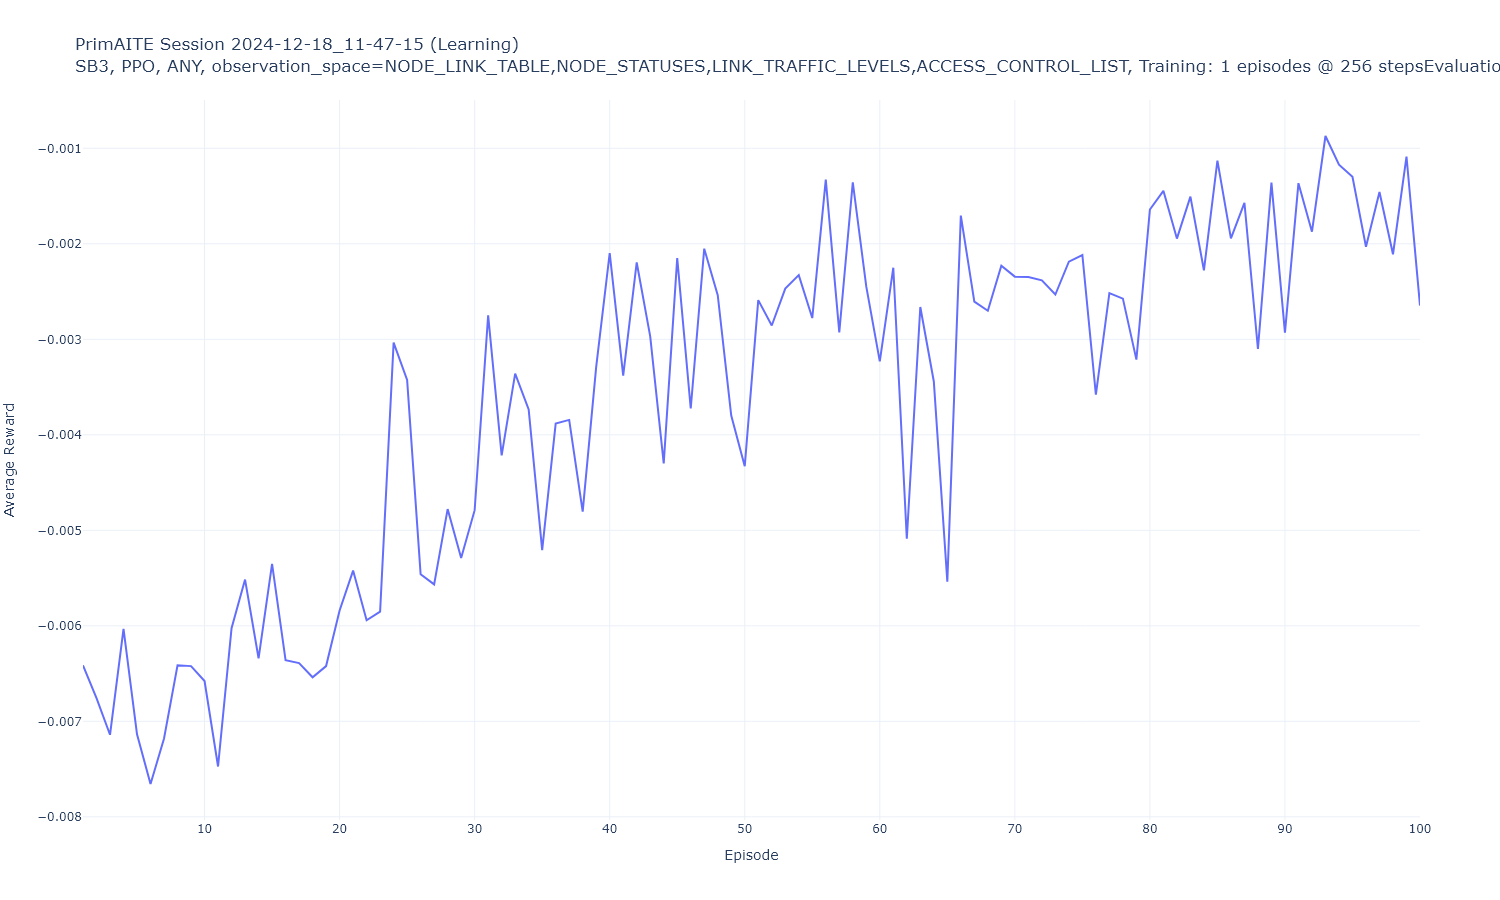

Source data for this figure (header and first rows):
Episode, Average Reward
1, -0.006414
2, -0.006758
3, -0.007141
4, -0.006031
5, -0.007137
6, -0.007656
7, -0.00718
8, -0.006414
9, -0.006422
10, -0.006578
11, -0.007473
12, -0.006025
13, -0.005516
14, -0.00634
15, -0.005352
16, -0.006359
17, -0.006391
18, -0.006539
19, -0.006422
20, -0.00584
21, -0.005422
22, -0.005941
23, -0.005852
24, -0.003035
25, -0.003426
26, -0.005461
27, -0.005566
28, -0.004777
29, -0.005289
30, -0.004789
31, -0.00275
32, -0.004215
33, -0.003359
34, -0.003734
35, -0.005207
36, -0.003883
37, -0.003844
38, -0.004805
39, -0.003289
40, -0.002098
41, -0.003381
42, -0.002195
43, -0.002969
44, -0.004299
45, -0.00215
46, -0.003725
47, -0.002051
48, -0.002537
49, -0.003799
50, -0.004328
51, -0.00259
52, -0.002855
53, -0.002469
54, -0.002328
55, -0.002777
56, -0.001328
57, -0.002928
58, -0.001355
59, -0.002449
60, -0.00323
... 40 more rows
